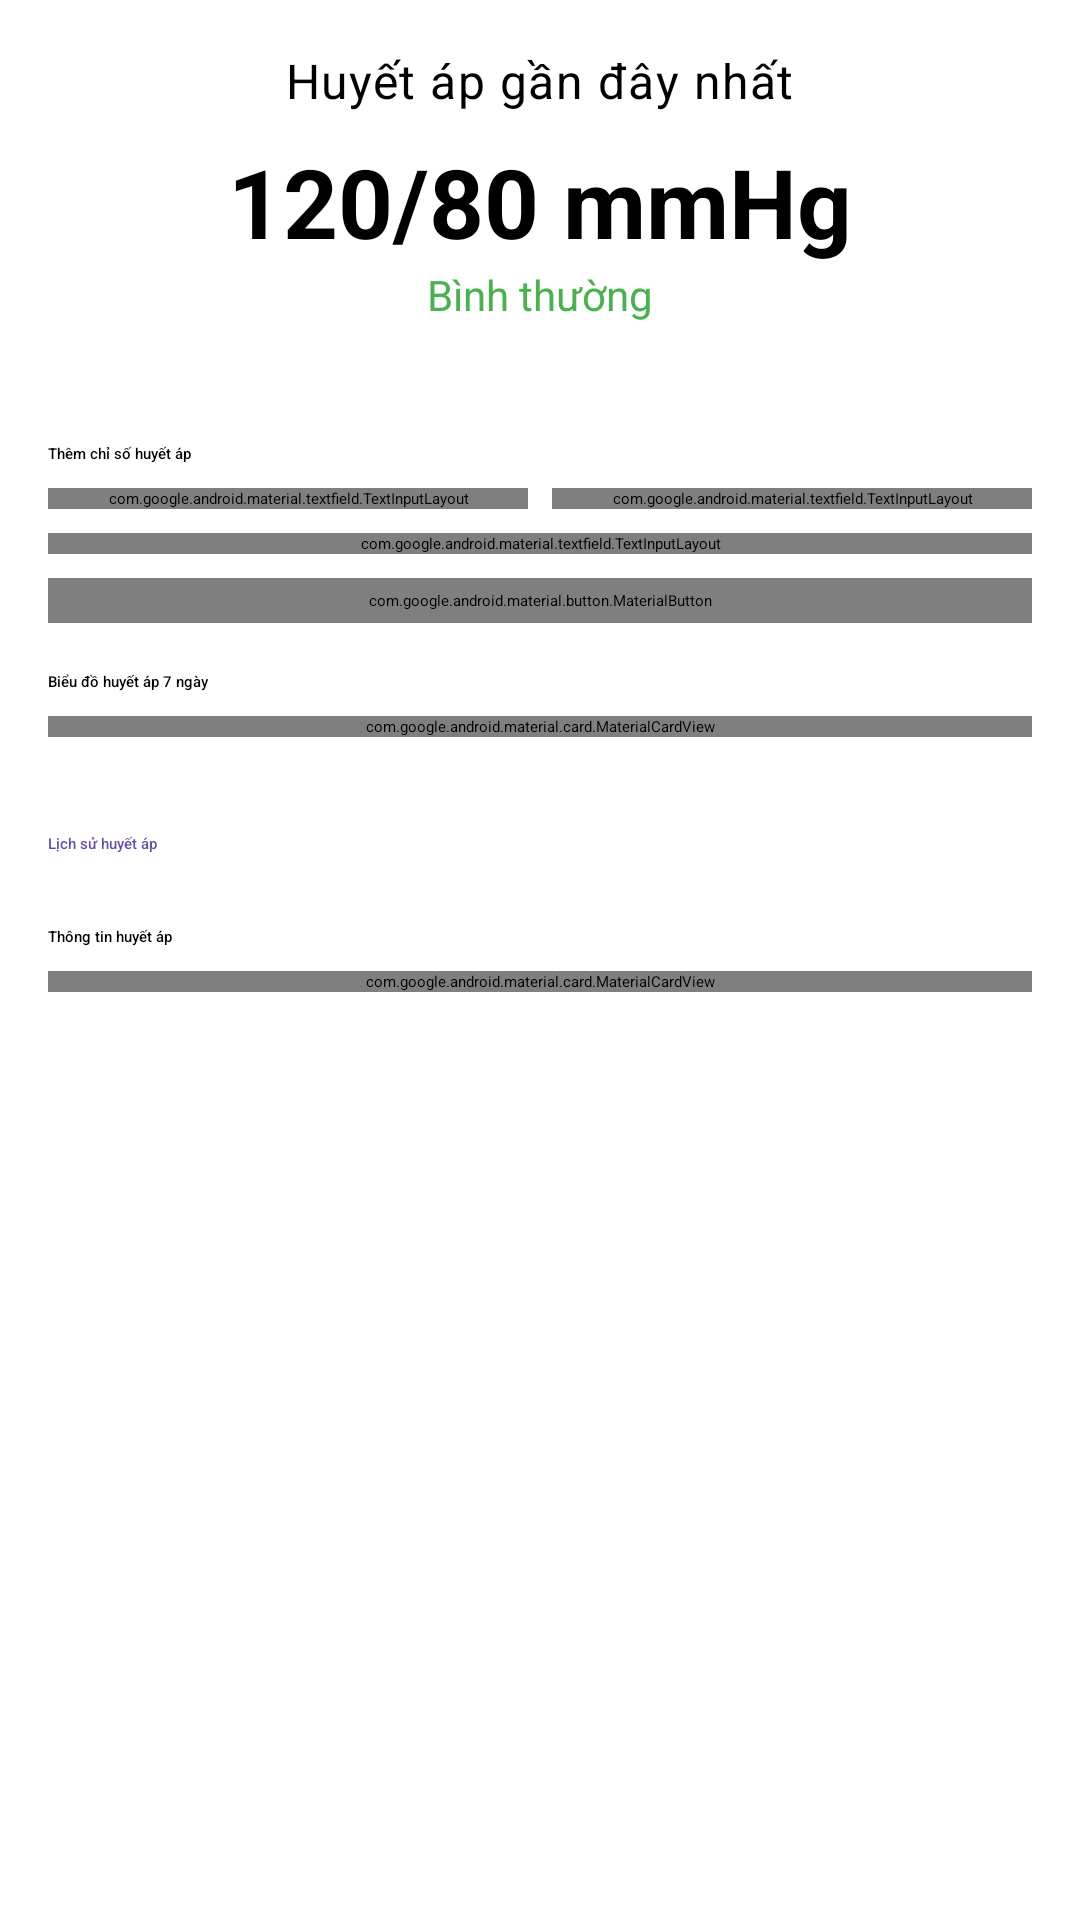

This screen was rendered from an Android layout file. Write that file and the resources it references.
<!-- AndroidManifest.xml: application theme Theme.HealthTracking -->
<!-- res/layout/blood_pressure.xml -->
<?xml version="1.0" encoding="utf-8"?>
<LinearLayout xmlns:android="http://schemas.android.com/apk/res/android"
    xmlns:app="http://schemas.android.com/apk/res-auto"
    android:layout_width="match_parent"
    android:layout_height="match_parent"
    android:id="@+id/main"
    android:orientation="vertical">

    <androidx.appcompat.widget.Toolbar
        android:id="@+id/toolbar"
        android:layout_width="match_parent"
        android:layout_height="?attr/actionBarSize"
        android:background="?attr/colorPrimary"
        android:theme="@style/ThemeOverlay.AppCompat.Dark.ActionBar"
        app:layout_constraintTop_toTopOf="parent"
        app:layout_constraintStart_toStartOf="parent"
        app:layout_constraintEnd_toEndOf="parent"
        app:popupTheme="@style/ThemeOverlay.AppCompat.Light" />
    
    <androidx.core.widget.NestedScrollView
        android:layout_width="match_parent"
        android:layout_height="match_parent"
        android:fillViewport="true">

        <LinearLayout
            android:layout_width="match_parent"
            android:layout_height="wrap_content"
            android:orientation="vertical"
            android:padding="16dp">

            
            <LinearLayout
                android:layout_width="match_parent"
                android:layout_height="wrap_content"
                android:orientation="vertical"
                android:gravity="center"
                android:layout_marginBottom="24dp">

                <TextView
                    style="@style/TextAppearance.MaterialComponents.Body1"
                    android:layout_width="wrap_content"
                    android:layout_height="wrap_content"
                    android:text="Huyết áp gần đây nhất" />

                <TextView
                    android:id="@+id/tvCurrentBP"
                    android:layout_width="wrap_content"
                    android:layout_height="wrap_content"
                    android:text="120/80 mmHg"
                    android:textSize="32sp"
                    android:textStyle="bold"
                    android:layout_marginTop="8dp" />

                <TextView
                    android:id="@+id/tvBPCategory"
                    android:layout_width="wrap_content"
                    android:layout_height="wrap_content"
                    android:layout_marginBottom="16dp"
                    android:text="Bình thường"
                    android:textColor="#4CAF50"
                    android:textSize="14sp" />
            </LinearLayout>

            
            <TextView
                style="@style/TextAppearance.MaterialComponents.Headline6"
                android:layout_width="wrap_content"
                android:layout_height="wrap_content"
                android:text="Thêm chỉ số huyết áp"
                android:layout_marginBottom="8dp" />

            <LinearLayout
                android:layout_width="match_parent"
                android:layout_height="wrap_content"
                android:orientation="horizontal"
                android:layout_marginBottom="8dp">

                <com.google.android.material.textfield.TextInputLayout
                    android:layout_width="0dp"
                    android:layout_height="wrap_content"
                    android:layout_weight="1"
                    android:layout_marginEnd="8dp"
                    android:hint="Tâm thu">

                    <com.google.android.material.textfield.TextInputEditText
                        android:id="@+id/etSystolic"
                        android:layout_width="match_parent"
                        android:layout_height="wrap_content"
                        android:inputType="number" />
                </com.google.android.material.textfield.TextInputLayout>

                <com.google.android.material.textfield.TextInputLayout
                    android:layout_width="0dp"
                    android:layout_height="wrap_content"
                    android:layout_weight="1"
                    android:hint="Tâm trương">

                    <com.google.android.material.textfield.TextInputEditText
                        android:id="@+id/etDiastolic"
                        android:layout_width="match_parent"
                        android:layout_height="wrap_content"
                        android:inputType="number" />
                </com.google.android.material.textfield.TextInputLayout>
            </LinearLayout>

            <com.google.android.material.textfield.TextInputLayout
                android:layout_width="match_parent"
                android:layout_height="wrap_content"
                android:hint="Ghi chú"
                android:layout_marginBottom="8dp">

                <com.google.android.material.textfield.TextInputEditText
                    android:id="@+id/etNote"
                    android:layout_width="match_parent"
                    android:layout_height="wrap_content"
                    android:inputType="textMultiLine"
                    android:minLines="2"
                    android:gravity="top|start" />
            </com.google.android.material.textfield.TextInputLayout>

            <com.google.android.material.button.MaterialButton
                android:id="@+id/btnAddBP"
                android:layout_width="match_parent"
                android:layout_height="wrap_content"
                android:text="Lưu chỉ số"
                style="@style/Widget.MaterialComponents.Button"
                app:cornerRadius="12dp"
                app:backgroundTint="@color/colorPrimary"
                android:textColor="@color/colorSurface"
                android:layout_marginBottom="16dp" />

            
            <TextView
                style="@style/TextAppearance.MaterialComponents.Headline6"
                android:layout_width="wrap_content"
                android:layout_height="wrap_content"
                android:text="Biểu đồ huyết áp 7 ngày"
                android:layout_marginBottom="8dp" />

            <com.google.android.material.card.MaterialCardView
                android:layout_width="match_parent"
                android:layout_height="wrap_content"
                app:cardCornerRadius="8dp"
                app:cardElevation="4dp"
                android:layout_marginBottom="16dp">

                <LinearLayout
                    android:layout_width="match_parent"
                    android:layout_height="wrap_content"
                    android:orientation="vertical"
                    android:padding="12dp">

                    <Spinner
                        android:id="@+id/spinnerMode"
                        android:layout_width="match_parent"
                        android:layout_height="wrap_content" />

                    <com.github.mikephil.charting.charts.LineChart
                        android:id="@+id/chartBP"
                        android:layout_width="match_parent"
                        android:layout_height="200dp" />
                </LinearLayout>
            </com.google.android.material.card.MaterialCardView>

            














            <TextView android:id="@+id/tvHistoryTitle"
                style="@style/TextAppearance.MaterialComponents.Headline6"
                android:layout_width="wrap_content"
                android:layout_height="wrap_content"
                android:text="Lịch sử huyết áp"
                android:layout_marginTop="16dp"
                android:layout_marginBottom="8dp"
                android:textColor="@color/colorPrimary"
                android:clickable="true"
                android:focusable="true"/>
            
            <TextView
                style="@style/TextAppearance.MaterialComponents.Headline6"
                android:layout_width="wrap_content"
                android:layout_height="wrap_content"
                android:text="Thông tin huyết áp"
                android:layout_marginTop="16dp"
                android:layout_marginBottom="8dp" />

            <com.google.android.material.card.MaterialCardView
                android:layout_width="match_parent"
                android:layout_height="wrap_content"
                app:cardCornerRadius="8dp"
                app:cardElevation="4dp">

                <LinearLayout
                    android:layout_width="match_parent"
                    android:layout_height="wrap_content"
                    android:orientation="vertical"
                    android:padding="16dp">

                    <TextView
                        style="@style/TextAppearance.MaterialComponents.Body2"
                        android:layout_width="match_parent"
                        android:layout_height="wrap_content"
                        android:text="1. Huyết áp bình thường: Dưới 120/80 mmHg\n2. Tiền cao huyết áp: 120-139/80-89 mmHg\n3. Cao huyết áp: 140/90 mmHg trở lên\n4. Thấp huyết áp: Dưới 90/60 mmHg" />
                </LinearLayout>
            </com.google.android.material.card.MaterialCardView>
        </LinearLayout>
    </androidx.core.widget.NestedScrollView>
</LinearLayout>
<!-- resources referenced by this layout -->
<resources>
  <color name="colorPrimary">@color/color_primary</color>
  <color name="colorSurface">@color/color_surface</color>
  <color name="color_primary">#6750A4</color>
  <color name="color_surface">@color/white</color>
  <color name="white">#FFFFFFFF</color>
</resources>
